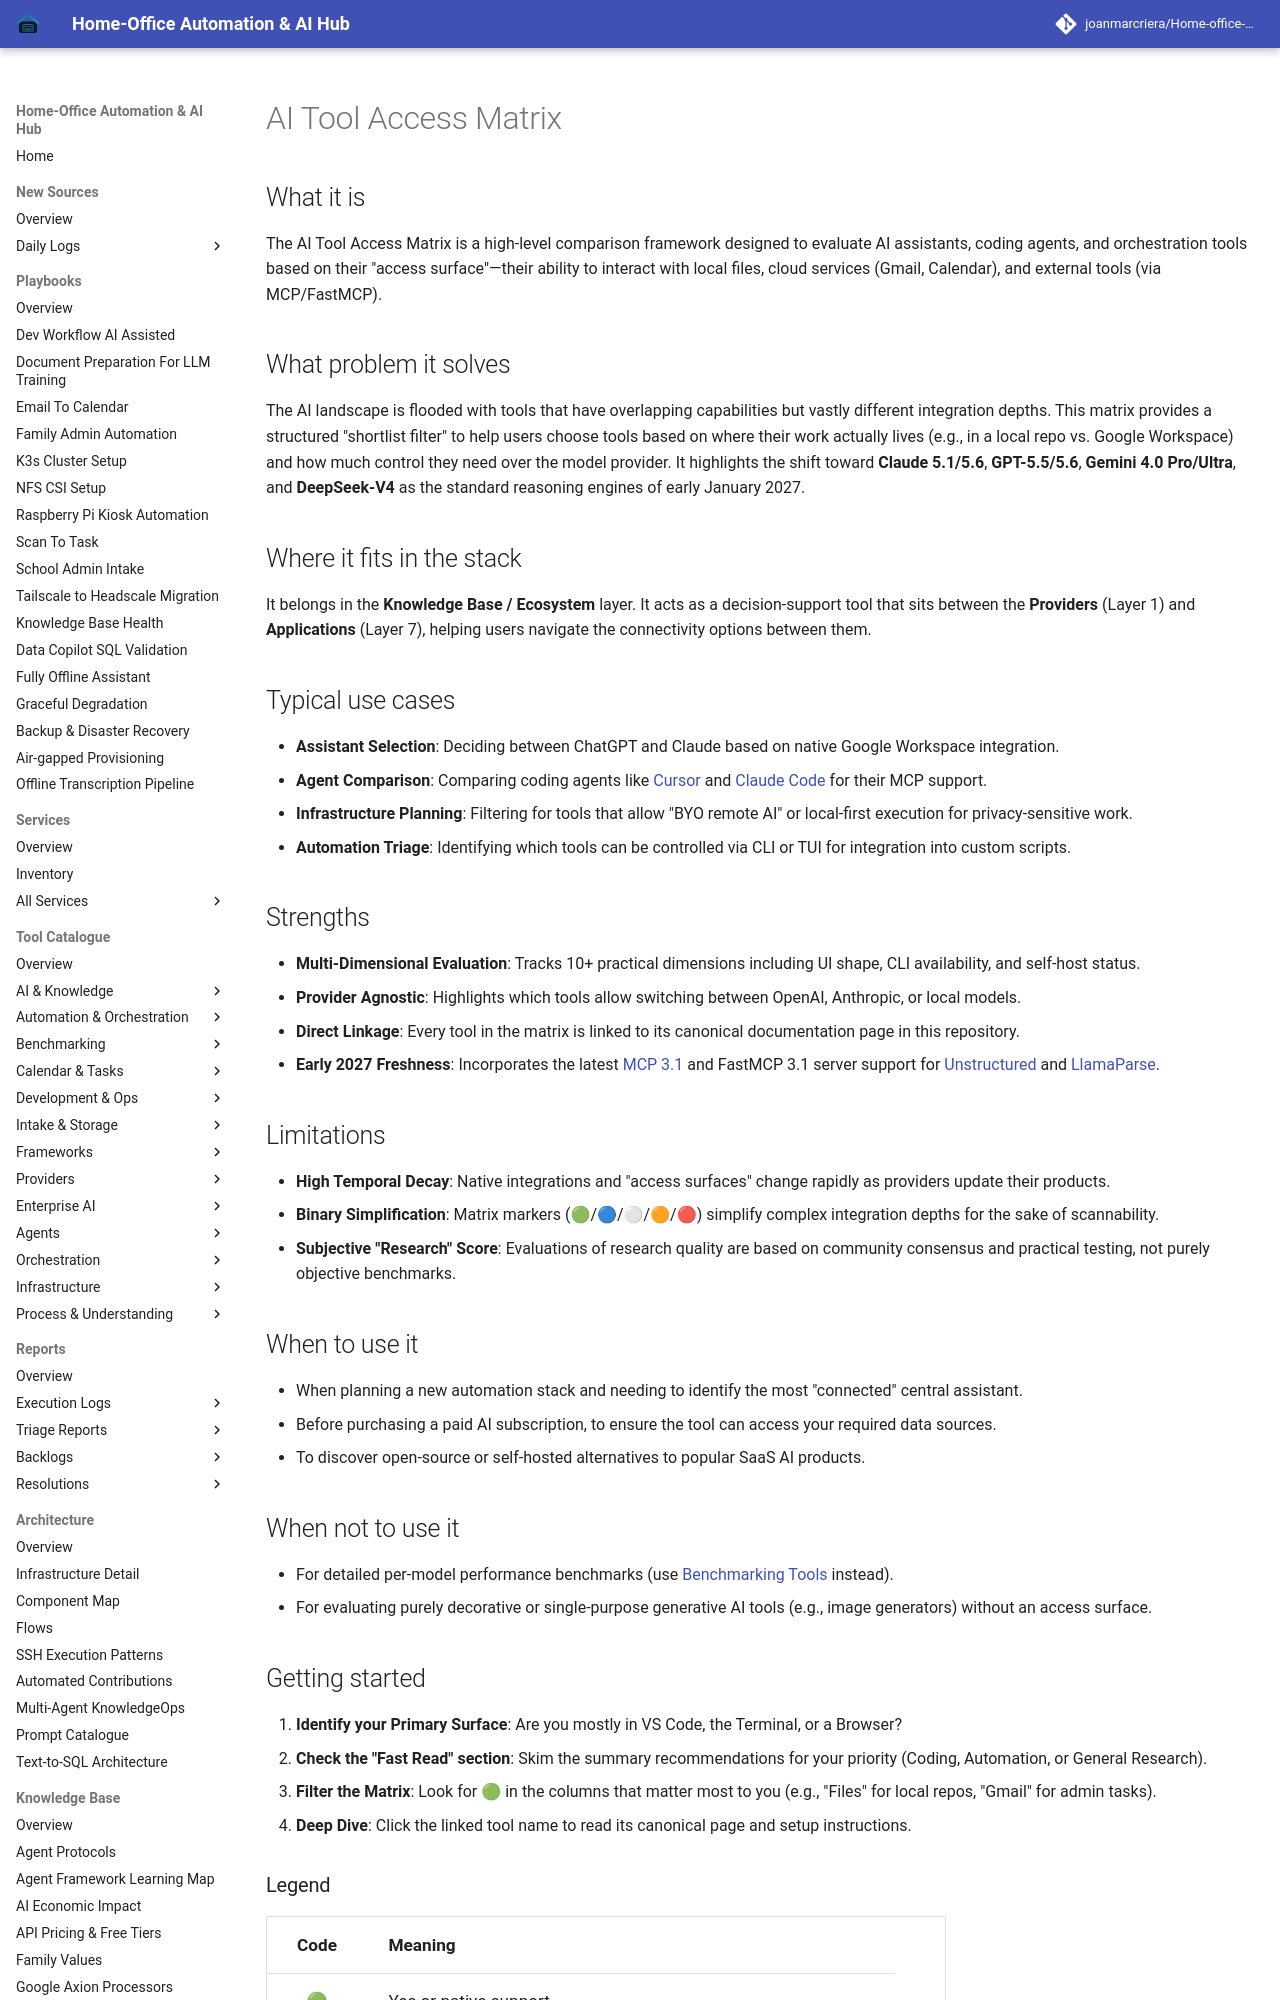

repository: joanmarcriera/Home-office-automations · page: knowledge_base/ai_tool_access_matrix/index.html · generator: mkdocs

# AI Tool Access Matrix

## What it is
The AI Tool Access Matrix is a high-level comparison framework designed to evaluate AI assistants, coding agents, and orchestration tools based on their "access surface"—their ability to interact with local files, cloud services (Gmail, Calendar), and external tools (via MCP/FastMCP).

## What problem it solves
The AI landscape is flooded with tools that have overlapping capabilities but vastly different integration depths. This matrix provides a structured "shortlist filter" to help users choose tools based on where their work actually lives (e.g., in a local repo vs. Google Workspace) and how much control they need over the model provider. It highlights the shift toward **Claude 5.1/5.6**, **GPT-5.5/5.6**, **Gemini 4.0 Pro/Ultra**, and **DeepSeek-V4** as the standard reasoning engines of early January 2027.

## Where it fits in the stack
It belongs in the **Knowledge Base / Ecosystem** layer. It acts as a decision-support tool that sits between the **Providers** (Layer 1) and **Applications** (Layer 7), helping users navigate the connectivity options between them.

## Typical use cases
- **Assistant Selection**: Deciding between ChatGPT and Claude based on native Google Workspace integration.
- **Agent Comparison**: Comparing coding agents like [Cursor](../tools/development_ops/cursor.md) and [Claude Code](../tools/development_ops/claude-code.md) for their MCP support.
- **Infrastructure Planning**: Filtering for tools that allow "BYO remote AI" or local-first execution for privacy-sensitive work.
- **Automation Triage**: Identifying which tools can be controlled via CLI or TUI for integration into custom scripts.
